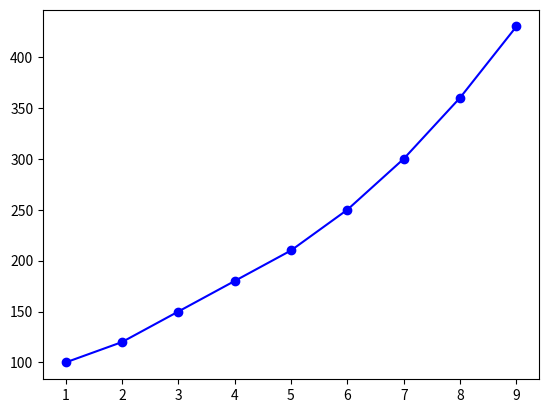

Here is the Python script that generated this plot: (Note: this script raises an exception after producing the figure.)
import numpy as np
import pandas as pd
import matplotlib.pyplot as plt

def gm21_predict(data, forecast_steps=10):
    # 步骤 1：原始数据序列
    x0 = np.array(data)  # 原始序列

    # 步骤 2：一次累加生成（AGO）
    x1 = np.cumsum(x0)  # 累加生成的序列

    # 步骤 3：构造背景值（即序列 x1 的均值）
    z1 = (x1[:-1] + x1[1:]) / 2

    # 步骤 4：建立模型参数矩阵
    # 构造 B 矩阵
    B = np.vstack([-z1, np.ones(len(z1))]).T
    Y = x0[1:]

    # 步骤 5：用最小二乘法求解参数 a 和 b
    # (B.T * B) * theta = B.T * Y
    theta = np.linalg.inv(B.T @ B) @ B.T @ Y
    a, b = theta[0], theta[1]

    # 步骤 6：预测得到的二阶累加序列
    # 预测的累加序列（x1）
    x1_predict = np.zeros(forecast_steps)
    x1_predict[0] = x1[-1]
    
    for k in range(1, forecast_steps):
        x1_predict[k] = (x1_predict[k-1] - b/a) * np.exp(-a * (k+1)) + b/a

    # 步骤 7：还原预测值（逆累加生成 IAGO）
    x0_predict = np.diff(x1_predict)

    # 步骤 8：返回预测结果
    predicted_values = np.concatenate(([x0[0]], x0_predict))  # 合并第一项与预测数据
    return predicted_values, x1_predict, x0_predict

# 示例数据：一个简单的时间序列
data = [100, 120, 150, 180, 210, 250, 300, 360, 430]

# 进行 GM(2,1) 预测
predicted_values, x1_predict, x0_predict = gm21_predict(data, forecast_steps=10)

# 打印预测结果
print("原始数据:", data)
print("预测结果:", predicted_values)

# 绘制图形
plt.plot(range(1, len(data)+1), data, 'bo-', label='原始数据')
plt.plot(range(len(data), len(data)+10), predicted_values[len(data):], 'ro-', label='预测数据')
plt.legend()
plt.title('GM(2,1) 预测')
plt.xlabel('时间')
plt.ylabel('值')
plt.show()
